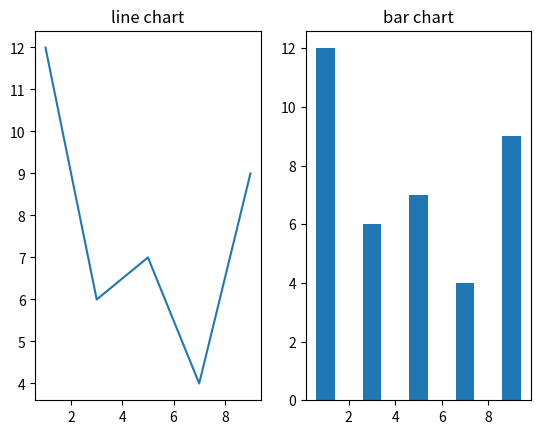

Python code for this plot:
import matplotlib.pyplot as plt
import numpy as np
x=np.arange(1,11,2)
y=np.random.randint(1,15,size=5)
print(x,y)
plt.subplot(1,2,1)
plt.plot(x,y)
plt.title("line chart")

plt.subplot(1,2,2)
plt.bar(x,y)
plt.title("bar chart")

# plt.tight_layout()
plt.show()